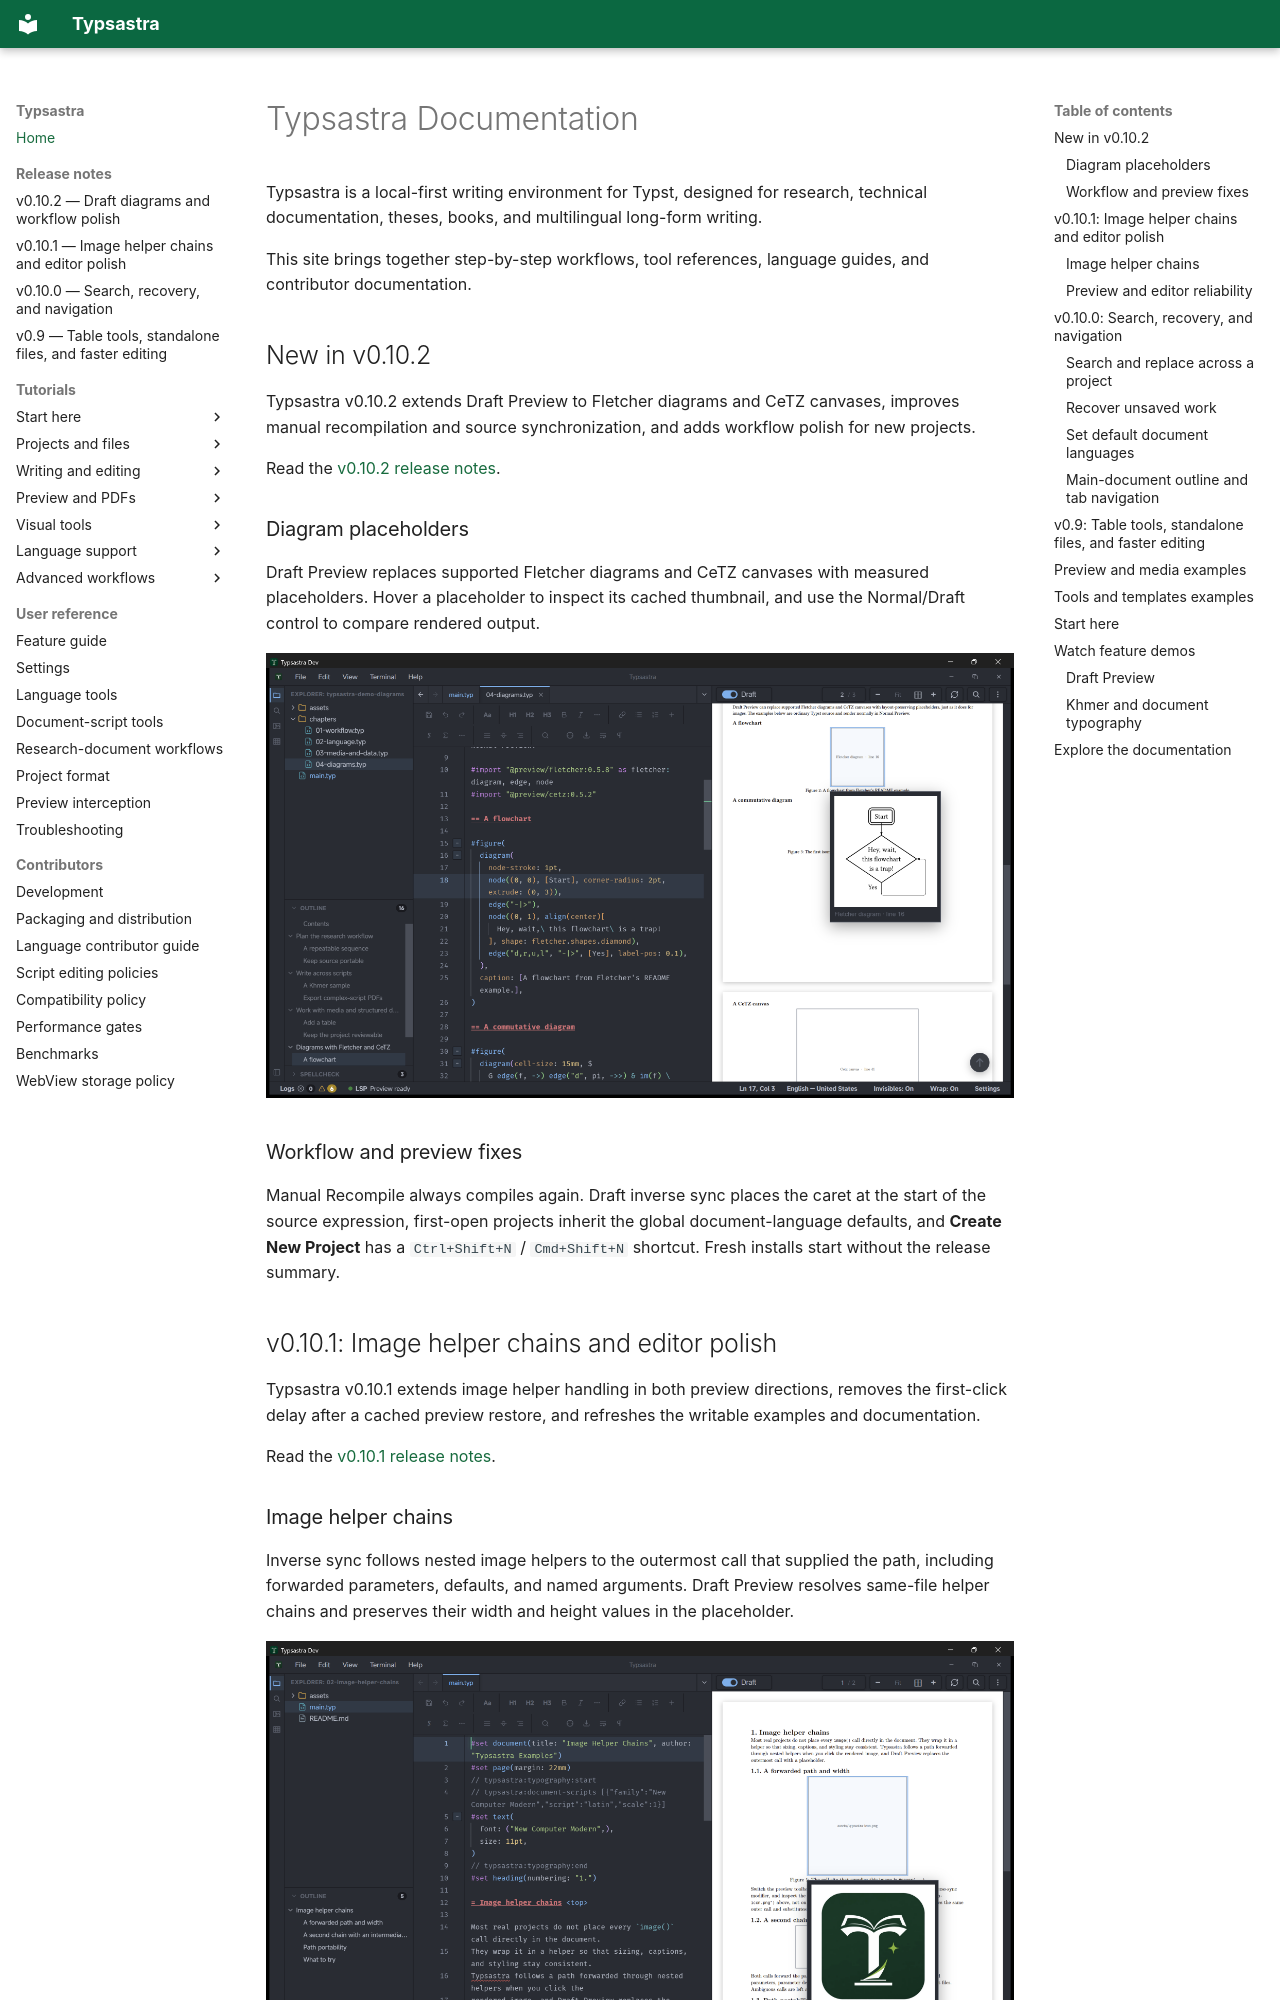

repository: Sovichea/typsastra · page: index.html · generator: mkdocs

# Typsastra Documentation

Typsastra is a local-first writing environment for Typst, designed for research,
technical documentation, theses, books, and multilingual long-form writing.

This site brings together step-by-step workflows, tool references, language
guides, and contributor documentation.

## New in v0.10.2

Typsastra v0.10.2 extends Draft Preview to Fletcher diagrams and CeTZ canvases,
improves manual recompilation and source synchronization, and adds workflow
polish for new projects.

Read the [v0.10.2 release notes](RELEASE_NOTES_V0.10.2.md).

### Diagram placeholders

Draft Preview replaces supported Fletcher diagrams and CeTZ canvases with
measured placeholders. Hover a placeholder to inspect its cached thumbnail, and
use the Normal/Draft control to compare rendered output.

![Draft Preview showing a Fletcher diagram placeholder with its hover thumbnail](assets/screenshots/example-draft-diagrams.png)

### Workflow and preview fixes

Manual Recompile always compiles again. Draft inverse sync places the caret at
the start of the source expression, first-open projects inherit the global
document-language defaults, and **Create New Project** has a `Ctrl+Shift+N` /
`Cmd+Shift+N` shortcut. Fresh installs start without the release summary.

## v0.10.1: Image helper chains and editor polish

Typsastra v0.10.1 extends image helper handling in both preview directions,
removes the first-click delay after a cached preview restore, and refreshes the
writable examples and documentation.

Read the [v0.10.1 release notes](RELEASE_NOTES_V0.10.1.md).
